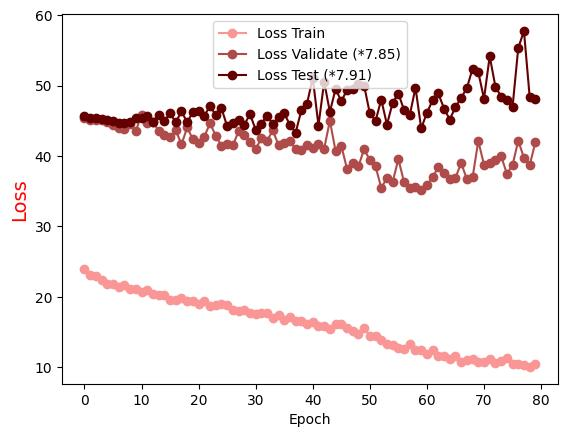

The data file committed next to this chart (first rows):
Epoch, Loss Train, Loss Validate (*7.85), Loss Test (*7.91)
0.0, 24.02, 45.37, 45.7
1.0, 23.09, 45.15, 45.37
2.0, 22.95, 45.08, 45.37
3.0, 22.41, 45.1, 45.31
4.0, 21.89, 44.86, 45.17
5.0, 21.8, 44.36, 45.04
6.0, 21.38, 44.01, 44.64
7.0, 21.67, 43.84, 44.66
8.0, 21.19, 44.53, 44.88
9.0, 21.09, 43.55, 45.44
10.0, 20.71, 45.89, 45.38
11.0, 20.98, 44.76, 45.7
12.0, 20.45, 44.85, 44.87
13.0, 20.25, 43.59, 45.9
14.0, 20.27, 43.04, 44.98
15.0, 19.6, 42.69, 46.1
16.0, 19.52, 43.68, 44.78
17.0, 19.79, 41.65, 46.36
18.0, 19.41, 44.06, 44.78
19.0, 19.39, 42.37, 46.28
20.0, 19.03, 41.87, 46.34
21.0, 19.46, 42.76, 45.71
22.0, 18.72, 44.65, 47.13
23.0, 18.85, 42.91, 45.79
24.0, 18.95, 41.48, 46.82
25.0, 18.79, 41.67, 44.23
26.0, 18.2, 41.54, 44.75
27.0, 17.98, 43.51, 45.16
28.0, 18.11, 43.03, 44.42
29.0, 17.69, 42, 45.96
30.0, 17.55, 41, 43.74
31.0, 17.71, 42.51, 44.62
32.0, 17.78, 42.16, 45.75
33.0, 17, 43.63, 44.51
34.0, 17.39, 41.56, 45.57
35.0, 16.7, 41.81, 46.06
36.0, 17.13, 42.07, 44.43
37.0, 16.57, 40.99, 43.32
38.0, 16.53, 40.87, 46.48
39.0, 16.1, 41.54, 47.46
40.0, 16.45, 41.09, 51.12
41.0, 15.92, 41.66, 44.33
42.0, 15.92, 41.07, 50.55
43.0, 15.46, 45.02, 46.26
44.0, 16.18, 40.71, 49.55
45.0, 16.2, 41.47, 47.78
46.0, 15.64, 38.19, 49.37
47.0, 15.16, 39.08, 49.56
48.0, 14.76, 38.55, 50.23
49.0, 15.51, 40.98, 50
50.0, 14.5, 39.43, 46.05
51.0, 14.41, 38.55, 44.99
52.0, 13.94, 35.47, 48.02
53.0, 13.29, 36.88, 44.47
54.0, 13.1, 36.32, 47.57
55.0, 12.69, 39.59, 48.87
56.0, 12.59, 36.27, 46.53
57.0, 13.27, 35.45, 45.82
58.0, 12.5, 35.58, 49.72
59.0, 12.43, 35.25, 43.92
... 20 more rows
